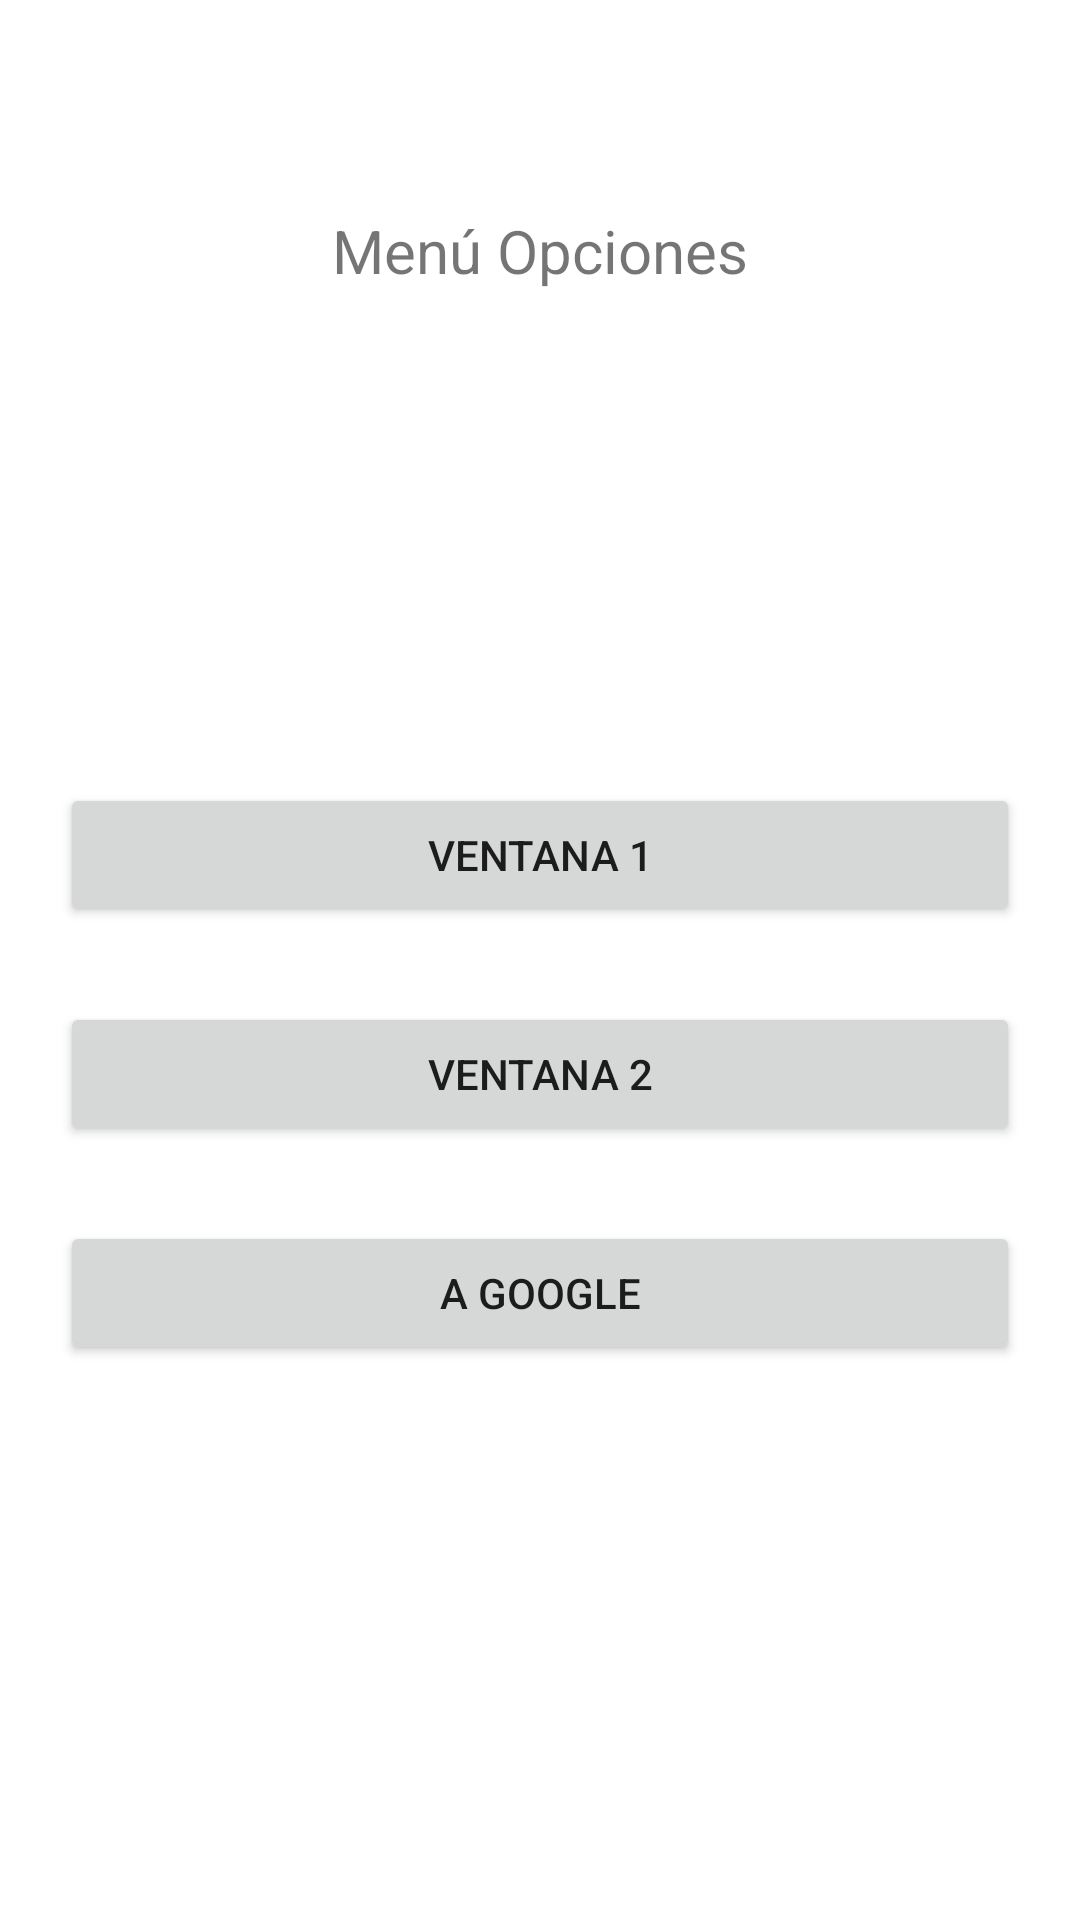

Here is an Android app screen rendered from its layout file. Give the layout XML and the strings, colors and styles it references.
<!-- AndroidManifest.xml: application theme Theme.Intenciones_07 -->
<!-- res/layout/activity_main.xml -->
<?xml version="1.0" encoding="utf-8"?>
<androidx.constraintlayout.widget.ConstraintLayout xmlns:android="http://schemas.android.com/apk/res/android"
    xmlns:app="http://schemas.android.com/apk/res-auto"
    xmlns:tools="http://schemas.android.com/tools"
    android:layout_width="match_parent"
    android:layout_height="match_parent"
    tools:context=".MainActivity">

    <Button
        android:id="@+id/btnExplicita2"
        android:layout_width="0dp"
        android:layout_height="wrap_content"
        android:layout_marginStart="20dp"
        android:layout_marginTop="60dp"
        android:layout_marginEnd="20dp"
        android:text="Ventana 1"
        app:layout_constraintEnd_toEndOf="parent"
        app:layout_constraintHorizontal_bias="0.0"
        app:layout_constraintStart_toStartOf="parent"
        app:layout_constraintTop_toBottomOf="@+id/imageView" />

    <TextView
        android:id="@+id/textView"
        android:layout_width="wrap_content"
        android:layout_height="wrap_content"
        android:layout_marginTop="70dp"
        android:text="Menú Opciones"
        android:textSize="20sp"
        app:layout_constraintLeft_toLeftOf="parent"
        app:layout_constraintRight_toRightOf="parent"
        app:layout_constraintTop_toTopOf="parent" />

    <Button
        android:id="@+id/btnExplicita"
        android:layout_width="0dp"
        android:layout_height="wrap_content"
        android:layout_marginStart="20dp"
        android:layout_marginTop="25dp"
        android:layout_marginEnd="20dp"
        android:text="Ventana 2"
        app:layout_constraintEnd_toEndOf="parent"
        app:layout_constraintHorizontal_bias="0.0"
        app:layout_constraintStart_toStartOf="parent"
        app:layout_constraintTop_toBottomOf="@+id/btnExplicita2" />

    <Button
        android:id="@+id/btnImplicita"
        android:layout_width="0dp"
        android:layout_height="wrap_content"
        android:layout_marginStart="20dp"
        android:layout_marginTop="25dp"
        android:layout_marginEnd="20dp"
        android:text="A Google"
        app:layout_constraintEnd_toEndOf="parent"
        app:layout_constraintHorizontal_bias="0.0"
        app:layout_constraintStart_toStartOf="parent"
        app:layout_constraintTop_toBottomOf="@+id/btnExplicita" />

    <ImageView
        android:id="@+id/imageView"
        android:layout_width="80dp"
        android:layout_height="74dp"
        android:layout_marginTop="30dp"
        app:layout_constraintEnd_toEndOf="parent"
        app:layout_constraintStart_toStartOf="parent"
        app:layout_constraintTop_toBottomOf="@+id/textView"
        app:srcCompat="@drawable/settings_50px" />

</androidx.constraintlayout.widget.ConstraintLayout>
<!-- resources referenced by this layout -->
<resources>
  <style name="Theme.Intenciones_07" parent="Theme.MaterialComponents.DayNight.DarkActionBar">
          
          <item name="colorPrimary">@color/purple_500</item>
          <item name="colorPrimaryVariant">@color/purple_700</item>
          <item name="colorOnPrimary">@color/white</item>
          
          <item name="colorSecondary">@color/teal_200</item>
          <item name="colorSecondaryVariant">@color/teal_700</item>
          <item name="colorOnSecondary">@color/black</item>
          
          <item name="android:statusBarColor" tools:targetApi="l">?attr/colorPrimaryVariant</item>
          
      </style>
  <!-- not gathered from this repository: default colours our renderer supplied (Android Studio template values) -->
  <color name="purple_500">#FF6200EE</color>
  <color name="purple_700">#FF3700B3</color>
  <color name="teal_200">#FF03DAC5</color>
  <color name="teal_700">#FF018786</color>
  <color name="black">#FF000000</color>
  <color name="white">#FFFFFFFF</color>
</resources>
